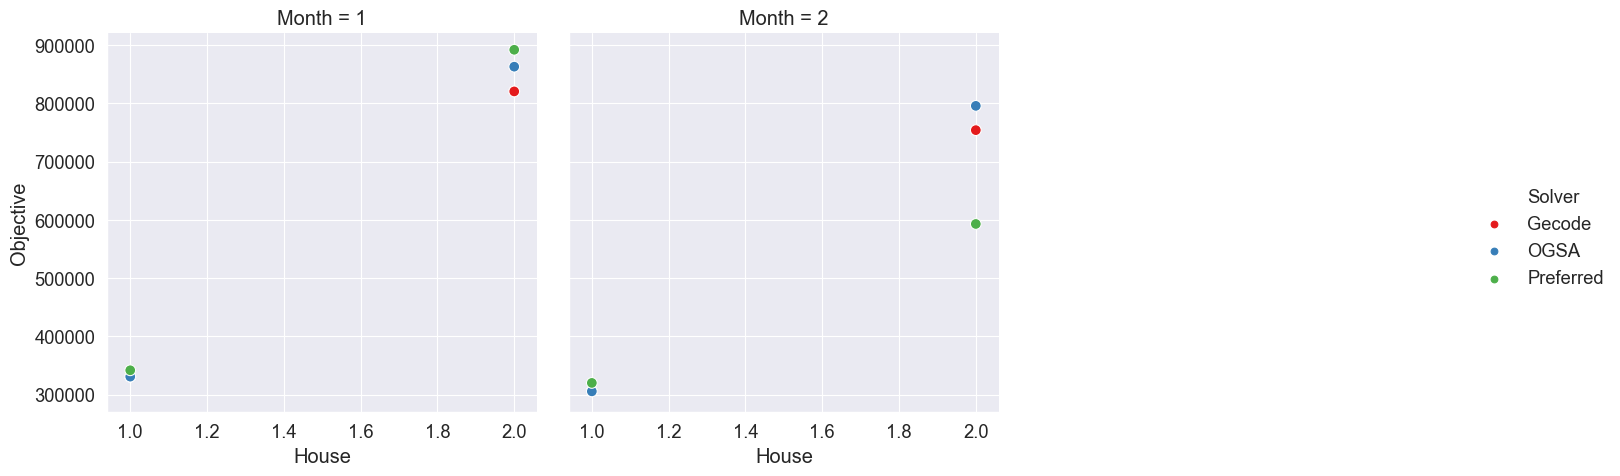

Values plotted in this chart, from the file beside it:
, , , , , Gecode, Gecode, OGSA, Preferred, Objective Ratio
, , , , , Initial, Modified, Modified, Modified, Modified
Month, House, Variable choices, Constraint variables, Weight, , , , , 
1, 1, input_order, indomain_max, 800, 330780, 330780, 330780, 341692, 1.0
1, 2, input_order, indomain_max, 800, 820437, 820437, 862925, 891937, 1.052
2, 1, input_order, indomain_max, 800, 305492, 305492, 305492, 319992, 1.0
2, 2, input_order, indomain_max, 800, 753966, 753966, 795637, 592889, 1.055
